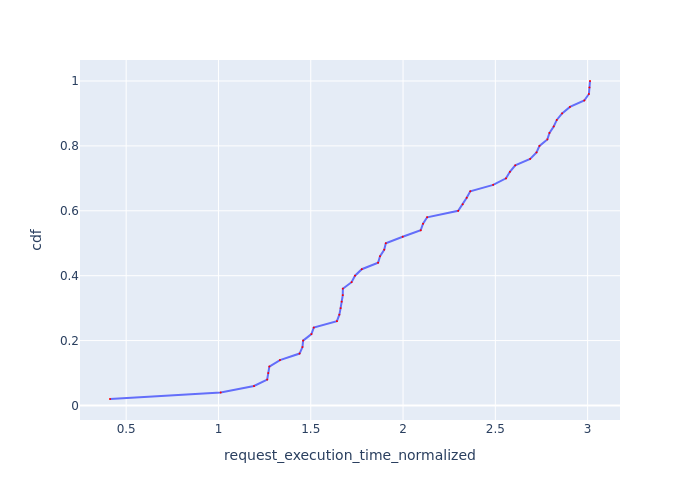

The table this chart was drawn from, first rows:
Request Id, request_execution_time_normalized, cdf
0_49, 0.4124, 0.02
0_0, 1.012, 0.04
0_4, 1.193, 0.06
0_1, 1.264, 0.08
0_2, 1.27, 0.1
0_16, 1.276, 0.12
0_3, 1.333, 0.14
0_10, 1.439, 0.16
0_5, 1.455, 0.18
0_48, 1.459, 0.2
0_35, 1.504, 0.22
0_43, 1.516, 0.24
0_11, 1.642, 0.26
0_6, 1.655, 0.28
0_46, 1.662, 0.3
0_8, 1.667, 0.32
0_40, 1.673, 0.34
0_13, 1.674, 0.36
0_7, 1.721, 0.38
0_37, 1.74, 0.4
0_44, 1.776, 0.42
0_12, 1.865, 0.44
0_9, 1.875, 0.46
0_45, 1.898, 0.48
0_15, 1.907, 0.5
0_31, 1.998, 0.52
0_38, 2.096, 0.54
0_14, 2.108, 0.56
0_19, 2.13, 0.58
0_18, 2.299, 0.6
0_22, 2.323, 0.62
0_17, 2.345, 0.64
0_32, 2.364, 0.66
0_21, 2.488, 0.68
0_20, 2.558, 0.7
0_30, 2.579, 0.72
0_29, 2.608, 0.74
0_27, 2.688, 0.76
0_23, 2.723, 0.78
0_33, 2.739, 0.8
0_28, 2.782, 0.82
0_41, 2.793, 0.84
0_24, 2.816, 0.86
0_39, 2.833, 0.88
0_26, 2.862, 0.9
0_34, 2.904, 0.92
0_25, 2.982, 0.94
0_47, 3.007, 0.96
0_36, 3.01, 0.98
0_42, 3.013, 1.0
